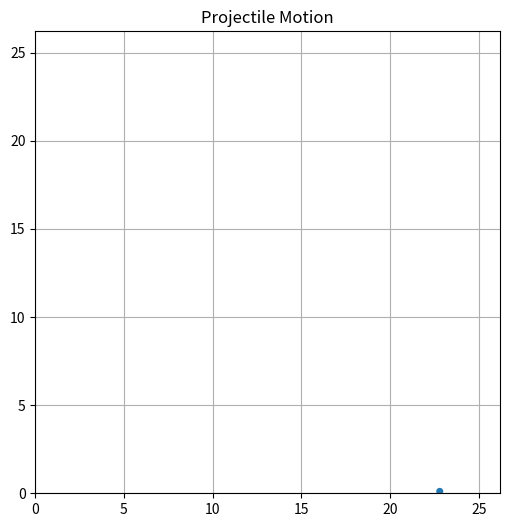

Here is the Python script that generated this plot:
import numpy as np
import matplotlib.pyplot as plt
from matplotlib.animation import FuncAnimation
from matplotlib.patches import Circle
from matplotlib.animation import PillowWriter
import time

start = time.monotonic()

fps = 20
v = 15
r=0.2
theta = np.pi/4
g = 9.82
t=0
timeIncrement = 1/fps
#zero = 2*np.sin(theta)*v/g
#timeValue = np.arange(0, zero, 1/fps)

fig, ax = plt.subplots(figsize=(6, 6))
circle = Circle((0,0),r)


def y_distence(v,t):
    s = np.sin(theta)*v*t - (g*t**2)/2
    return s

def x_distence(v,t):
    s = np.cos(theta)*v*t
    return s

def generate_Frame(t):
    ax.cla()
    plt.title("Projectile Motion")  
    plt.grid()
    ax.set_xlim(0,x_distence(v,2)+5)
    ax.set_ylim(0, x_distence(v,2)+5)
    circle = Circle((x_distence(v,t),y_distence(v,t)),r)
    ax.add_patch(circle)

#while y_distence(v,t) >= 0:
#    print(t)
#    print(f"{x_distence(v,t)}     {y_distence(v,t)}")
#    t += timeIncrement


writer = PillowWriter(fps=fps)

with writer.saving(fig, "nimate1.gif", 100):
    while y_distence(v,t) >= 0:
        generate_Frame(t)
        writer.grab_frame()
        t += timeIncrement

end = time.monotonic()
print(end-start)

